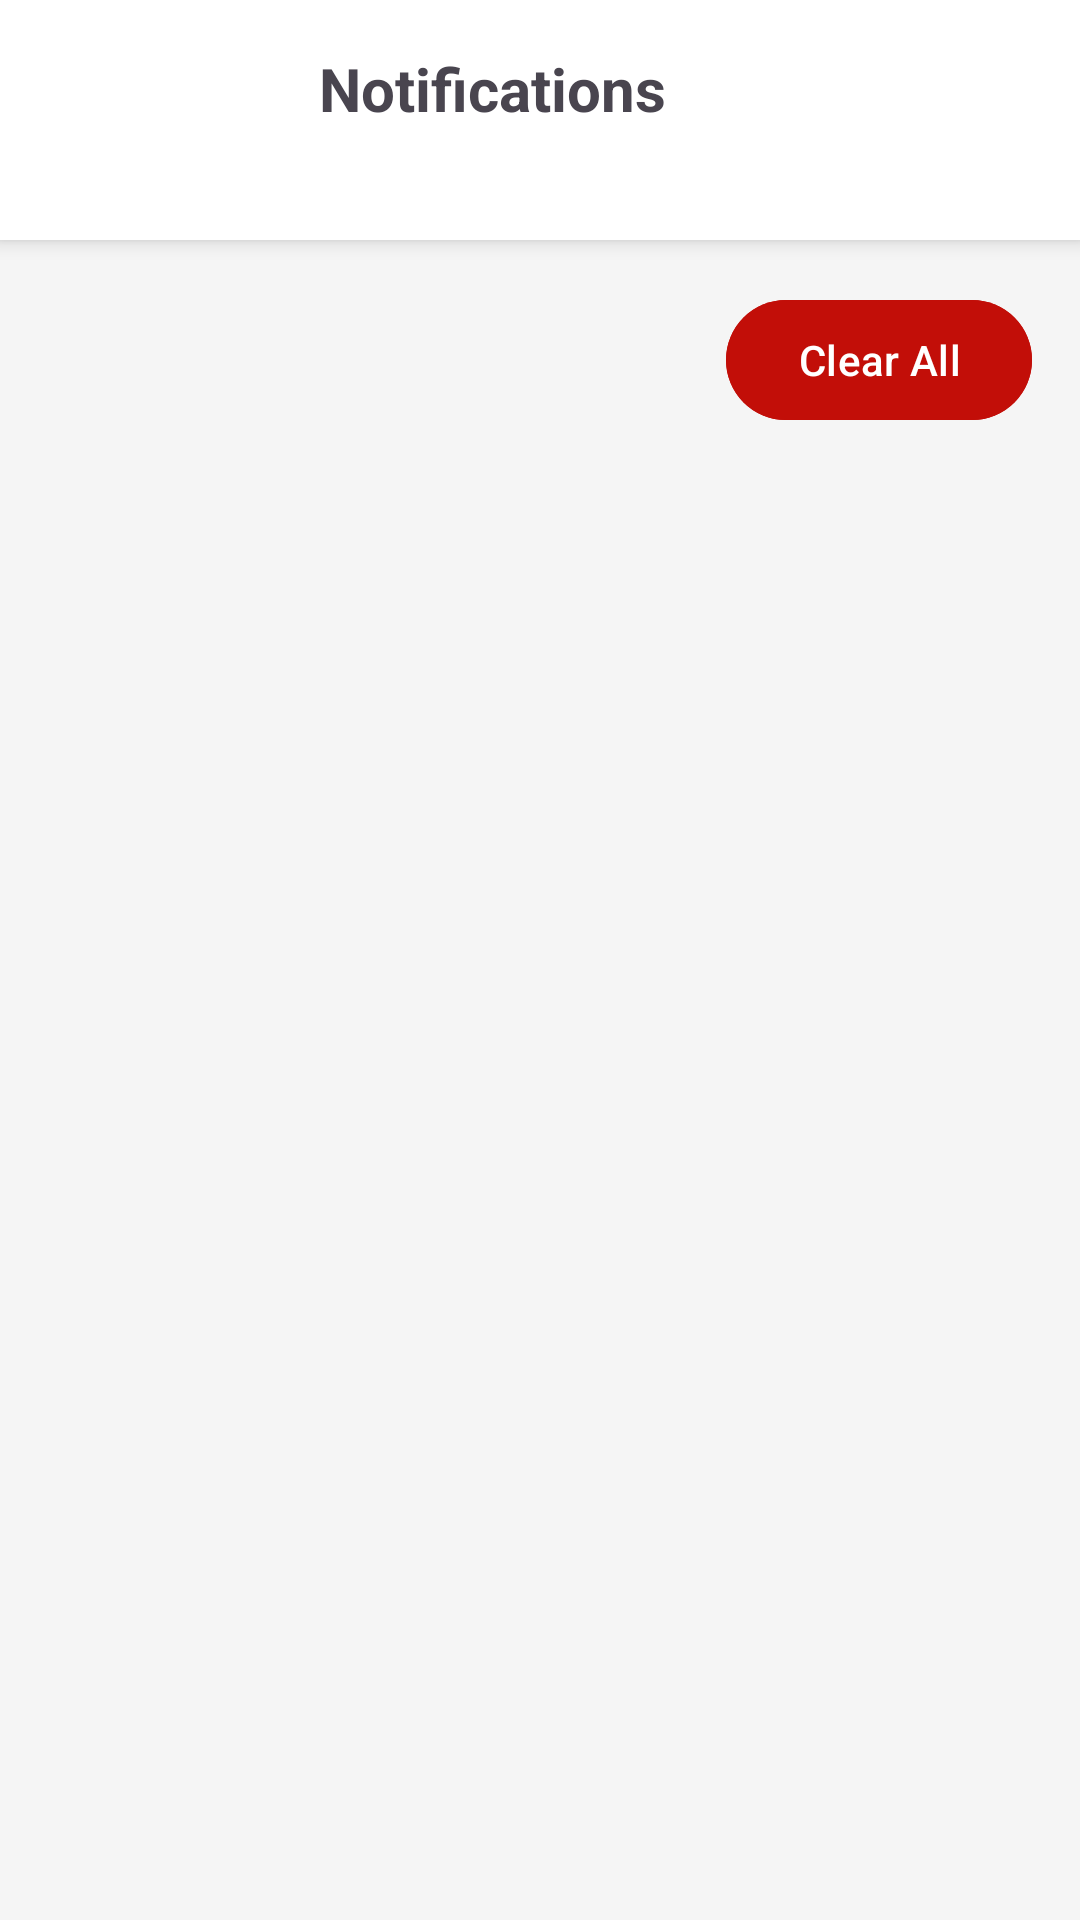

Reconstruct the res/layout file that produces this screen, plus the resources it refers to.
<!-- AndroidManifest.xml: application theme Theme.Hello -->
<!-- res/layout/activity_notifications.xml -->
<?xml version="1.0" encoding="utf-8"?>
<LinearLayout xmlns:android="http://schemas.android.com/apk/res/android"
    xmlns:app="http://schemas.android.com/apk/res-auto"
    android:layout_width="match_parent"
    android:layout_height="match_parent"
    android:orientation="vertical"
    android:background="#F5F5F5">

    
    <LinearLayout
        android:layout_width="match_parent"
        android:layout_height="wrap_content"
        android:orientation="horizontal"
        android:background="#FFFFFF"
        android:padding="16dp"
        android:elevation="4dp">

        <ImageButton
            android:id="@+id/backButton"
            android:layout_width="wrap_content"
            android:layout_height="wrap_content"
            android:src="@drawable/baseline_arrow_back_24"
            android:background="?attr/selectableItemBackgroundBorderless"
            android:layout_gravity="center_vertical" />

        <TextView
            android:layout_width="0dp"
            android:layout_height="wrap_content"
            android:layout_weight="1"
            android:text="Notifications"
            android:textSize="20sp"
            android:textStyle="bold"
            android:gravity="center"
            android:layout_marginStart="16dp" />

        <View
            android:layout_width="48dp"
            android:layout_height="48dp" />

    </LinearLayout>
    <Button
        android:id="@+id/btnClearNotifications"
        android:layout_width="wrap_content"
        android:layout_height="wrap_content"
        android:text="Clear All"
        android:layout_gravity="end"
        android:layout_margin="16dp"
        android:backgroundTint="@color/violet"
        android:textColor="@android:color/white"
        android:drawablePadding="8dp"/>

    
    <androidx.recyclerview.widget.RecyclerView
        android:id="@+id/notificationsRecyclerView"
        android:layout_width="match_parent"
        android:layout_height="match_parent"
        android:padding="8dp" />

    
    <LinearLayout
        android:id="@+id/emptyState"
        android:layout_width="match_parent"
        android:layout_height="match_parent"
        android:orientation="vertical"
        android:gravity="center"
        android:visibility="gone"
        android:padding="32dp">

        <ImageView
            android:id="@+id/emptyStateImage"
            android:layout_width="120dp"
            android:layout_height="120dp"
            android:src="@drawable/baseline_circle_notifications_24"
            app:tint="#CCCCCC" />

        <TextView
            android:id="@+id/emptyStateText"
            android:layout_width="wrap_content"
            android:layout_height="wrap_content"
            android:text="No notifications yet"
            android:textSize="18sp"
            android:textColor="#666666"
            android:layout_marginTop="16dp" />

    </LinearLayout>

</LinearLayout>
<!-- resources referenced by this layout -->
<resources>
  <color name="violet">#c20e08</color>
  <!-- drawable baseline_circle_notifications_24 (drawable) -->
  <vector xmlns:android="http://schemas.android.com/apk/res/android" android:height="24dp" android:tint="#06D6A0" android:viewportHeight="24" android:viewportWidth="24" android:width="24dp">
        
      <path android:fillColor="@android:color/white" android:pathData="M12,2C6.48,2 2,6.48 2,12s4.48,10 10,10 10,-4.48 10,-10S17.52,2 12,2zM12,18.5c-0.83,0 -1.5,-0.67 -1.5,-1.5h3c0,0.83 -0.67,1.5 -1.5,1.5zM17,16L7,16v-1l1,-1v-2.61C8,9.27 9.03,7.47 11,7v-0.5c0,-0.57 0.43,-1 1,-1s1,0.43 1,1L13,7c1.97,0.47 3,2.28 3,4.39L16,14l1,1v1z"/>
      
  </vector>
  <style name="Theme.Hello" parent="Base.Theme.Hello" />
  <style name="Base.Theme.Hello" parent="Theme.Material3.DayNight.NoActionBar">
          <item name="colorPrimary">#6200EE</item>
          <item name="colorPrimaryVariant">#3700B3</item>
          <item name="colorOnPrimary">#FFFFFF</item>
          <item name="android:windowBackground">#FFFFFF</item>
          
          
      </style>
</resources>
